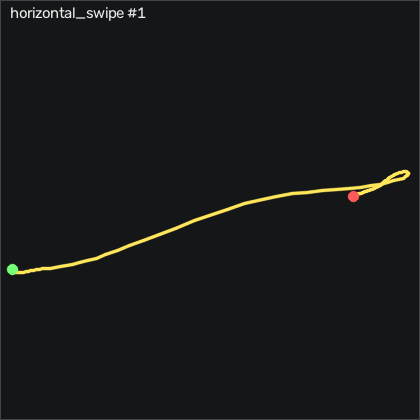

The data file committed next to this chart (first rows):
t_s, ax, ay, az, gx, gy, gz, seq
0.00000, -0.847, 0.05300, 0.152, 6.487, 10.25, -0.02085, 11707
0.01000, -0.885, 0.02800, 0.154, 7.798, 10.4, -0.5089, 11708
0.02000, -0.904, 0.01400, 0.158, 10.33, 8.967, -0.7839, 11709
0.03100, -0.897, -0.00000, 0.178, 13.35, 6.559, -2.125, 11710
0.04000, -0.884, -0.01600, 0.182, 16.55, 4.79, -3.375, 11711
0.05000, -0.907, -0.02000, 0.182, 20.39, 4.089, -3.771, 11712
0.06000, -0.936, -0.03100, 0.171, 23.96, 2.991, -4.869, 11713
0.07000, -0.96, -0.06200, 0.171, 27.22, 1.498, -6.393, 11714
0.08000, -0.989, -0.06500, 0.156, 31.73, 0.3694, -5.814, 11715
0.09000, -1.001, -0.04800, 0.144, 36.4, -1.338, -2.125, 11716
0.1, -1.002, -0.01800, 0.133, 40.51, -3.289, 1.351, 11717
0.11, -0.983, -0.00600, 0.111, 43.5, -5.698, 3.058, 11718
0.12, -0.949, -0.02600, 0.09600, 45.79, -8.045, 2.814, 11719
0.13, -0.917, -0.05000, 0.07100, 48.62, -9.813, 1.076, 11720
0.14, -0.889, -0.07900, 0.06000, 51.88, -10.64, -2.064, 11721
0.15, -0.862, -0.117, 0.04200, 55.39, -10.85, -5.814, 11722
0.161, -0.857, -0.166, 0.04500, 59.23, -10.15, -9.838, 11723
0.17, -0.931, -0.259, 0.06700, 63.65, -8.259, -13.07, 11724
0.18, -1.033, -0.337, 0.07000, 71.06, -7.344, -12.7, 11725
0.19, -1.079, -0.381, 0.07800, 81.52, -9.905, -10.14, 11726
0.201, -1.071, -0.391, 0.07300, 93.62, -14.23, -7.521, 11727
0.21, -1.077, -0.338, 0.04300, 107.1, -17.34, -6.668, 11728
0.22, -1.117, -0.269, 0.00200, 119.5, -20.45, -8.162, 11729
0.23, -1.144, -0.248, -0.04000, 129.3, -25.24, -10.72, 11730
0.24, -1.167, -0.321, -0.07800, 139, -30.76, -16.39, 11731
0.25, -1.296, -0.444, -0.122, 153, -37.47, -27.86, 11732
0.26, -1.414, -0.533, -0.137, 172.5, -50.36, -44.53, 11733
0.27, -1.425, -0.607, -0.195, 195.6, -68.32, -68.44, 11734
0.28, -1.38, -0.708, -0.202, 221.4, -85.36, -101.3, 11735
0.29, -1.416, -0.736, -0.305, 250.2, -96.46, -139.1, 11736
0.3, -1.483, -0.659, -0.355, 280.7, -105.2, -171.1, 11737
0.31, -1.537, -0.57, -0.425, 305.4, -115, -200.1, 11738
0.32, -1.538, -0.447, -0.472, 325, -123.6, -215.9, 11739
0.331, -1.42, -0.3, -0.487, 336.6, -130.4, -209.7, 11740
0.34, -1.241, -0.114, -0.498, 342.3, -128.4, -180.8, 11741
0.35, -1.03, 0.06500, -0.51, 340.9, -119.3, -141.5, 11742
0.36, -0.801, 0.219, -0.512, 334.6, -104.8, -104.2, 11743
0.371, -0.66, 0.333, -0.496, 325.5, -85.15, -80.6, 11744
0.38, -0.682, 0.421, -0.486, 317.5, -63.5, -72.06, 11745
0.39, -0.659, 0.575, -0.446, 311.5, -47.31, -76.24, 11746
0.4, -0.838, 0.765, -0.427, 303.6, -36.03, -83.41, 11747
0.41, -0.837, 0.906, -0.401, 290.8, -31.55, -84.87, 11748
0.42, -0.922, 1.147, -0.396, 277.2, -20.36, -72.03, 11749
0.43, -1.079, 1.258, -0.333, 253.2, -16.73, -54.72, 11750
0.44, -1.047, 1.394, -0.281, 230.9, -22.95, -36.15, 11751
0.45, -0.921, 1.507, -0.234, 205.8, -31.06, -29.66, 11752
0.46, -0.839, 1.56, -0.168, 178.4, -34.11, -37, 11753
0.47, -0.789, 1.527, -0.09400, 150, -33.87, -47.43, 11754
0.48, -0.799, 1.462, -0.03000, 123.2, -30.18, -50.36, 11755
0.49, -0.834, 1.434, 0.01800, 99.38, -26.49, -44.01, 11756
0.501, -0.802, 1.389, 0.07100, 76.52, -25.82, -36.73, 11757
0.51, -0.77, 1.282, 0.124, 53.71, -25.18, -33.41, 11758
0.52, -0.751, 1.131, 0.163, 32.68, -24.51, -31.45, 11759
0.53, -0.728, 0.978, 0.211, 15.05, -23.65, -28.37, 11760
0.541, -0.69, 0.858, 0.243, 1.243, -21.89, -23.89, 11761
0.55, -0.616, 0.757, 0.282, -10.22, -18.78, -20.14, 11762
0.56, -0.59, 0.651, 0.304, -20.01, -12.31, -17.43, 11763
0.57, -0.603, 0.554, 0.323, -28.36, -4.813, -13.04, 11764
0.58, -0.612, 0.46, 0.335, -34.98, 1.559, -7.064, 11765
0.59, -0.613, 0.358, 0.343, -39.7, 6.955, -1.332, 11766
... 38 more rows
